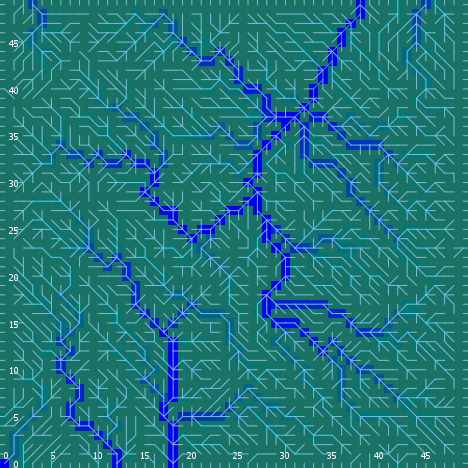

The data file committed next to this chart (first rows):
export-world data (NetLogo 6.0.4)
land_05_withInitialEcologicalCommunities…
05/11/2020 14:36:28:290 +0100
RANDOM STATE
0 0 -1727483681 290 0.83446571592592 fal…
GLOBALS
min-pxcor, max-pxcor, min-pycor, max-pycor, perspective, subject, nextIndex, directed-links, ticks, display-mode, ecol_brushfrequencyinflection, ecol_brushfrequencyrate, ecol_grassfrequencyinflection, ecol_grassfrequencyrate, ecol_woodfrequencyinflection, ecol_woodfrequencyrate, elevationdistribution, elev_algorithm-style, elev_featureanglerange, elev_inversioniterations, elev_noise, elev_numdepressions, elev_numprotuberances, elev_numranges
0, 49, 0, 49, 0, nobody, 2600, "UNDIRECTED", -1, "ecological community composition", 7.656, 0.01126, 3.634, 0.0672, 16, 0.02094, [43.43051346083041 44.466114279510734 42…, "C#", 13.28, 1.537, 1.996, 10, 7, 74
TURTLES
who, color, heading, xcor, ycor, shape, label, label-color, breed, hidden?, size, pen-size, pen-mode, numpoints
0, 135, 172, 31, 26, "default", "", 9.9, {breed flowholders}, true, 1, 1, "up", 
1, 35, 315, 39, 26, "default", "", 9.9, {breed flowholders}, true, 1, 1, "up", 
2, 135, 195, 6, 19, "default", "", 9.9, {breed flowholders}, true, 1, 1, "up", 
3, 35, 109, 43, 36, "default", "", 9.9, {breed flowholders}, true, 1, 1, "up", 
4, 65, 304, 9, 7, "default", "", 9.9, {breed flowholders}, true, 1, 1, "up", 
5, 35, 92, 31, 4, "default", "", 9.9, {breed flowholders}, true, 1, 1, "up", 
6, 55, 91, 37, 41, "default", "", 9.9, {breed flowholders}, true, 1, 1, "up", 
7, 75, 354, 31, 28, "default", "", 9.9, {breed flowholders}, true, 1, 1, "up", 
8, 125, 291, 17, 13, "default", "", 9.9, {breed flowholders}, true, 1, 1, "up", 
9, 95, 224, 47, 29, "default", "", 9.9, {breed flowholders}, true, 1, 1, "up", 
10, 55, 113, 12, 21, "default", "", 9.9, {breed flowholders}, true, 1, 1, "up", 
11, 55, 344, 23, 9, "default", "", 9.9, {breed flowholders}, true, 1, 1, "up", 
12, 115, 266, 28, 3, "default", "", 9.9, {breed flowholders}, true, 1, 1, "up", 
13, 85, 196, 9, 14, "default", "", 9.9, {breed flowholders}, true, 1, 1, "up", 
14, 5, 59, 34, 25, "default", "", 9.9, {breed flowholders}, true, 1, 1, "up", 
15, 135, 215, 7, 43, "default", "", 9.9, {breed flowholders}, true, 1, 1, "up", 
16, 5, 336, 11, 14, "default", "", 9.9, {breed flowholders}, true, 1, 1, "up", 
17, 125, 348, 45, 35, "default", "", 9.9, {breed flowholders}, true, 1, 1, "up", 
18, 55, 298, 23, 28, "default", "", 9.9, {breed flowholders}, true, 1, 1, "up", 
19, 105, 284, 2, 6, "default", "", 9.9, {breed flowholders}, true, 1, 1, "up", 
20, 115, 168, 25, 41, "default", "", 9.9, {breed flowholders}, true, 1, 1, "up", 
21, 65, 0, 8, 40, "default", "", 9.9, {breed flowholders}, true, 1, 1, "up", 
22, 15, 49, 47, 41, "default", "", 9.9, {breed flowholders}, true, 1, 1, "up", 
23, 45, 212, 8, 27, "default", "", 9.9, {breed flowholders}, true, 1, 1, "up", 
24, 96.99, 180, 42, 0, "line half", "", 9.9, {breed flowholders}, false, 1, 1, "up", 
25, 75, 45, 10, 34, "default", "", 9.9, {breed flowholders}, true, 1, 1, "up", 
26, 25, 32, 37, 21, "default", "", 9.9, {breed flowholders}, true, 1, 1, "up", 
27, 55, 144, 13, 48, "default", "", 9.9, {breed flowholders}, true, 1, 1, "up", 
28, 85, 182, 33, 31, "default", "", 9.9, {breed flowholders}, true, 1, 1, "up", 
29, 115, 65, 14, 8, "default", "", 9.9, {breed flowholders}, true, 1, 1, "up", 
30, 65, 142, 39, 9, "default", "", 9.9, {breed flowholders}, true, 1, 1, "up", 
31, 135, 207, 22, 19, "default", "", 9.9, {breed flowholders}, true, 1, 1, "up", 
32, 97, 0, 5, 49, "line half", "", 9.9, {breed flowholders}, false, 1, 1, "up", 
33, 65, 90, 1, 44, "default", "", 9.9, {breed flowholders}, true, 1, 1, "up", 
34, 85, 300, 37, 24, "default", "", 9.9, {breed flowholders}, true, 1, 1, "up", 
35, 97, 0, 8, 49, "line half", "", 9.9, {breed flowholders}, false, 1, 1, "up", 
36, 85, 40, 12, 44, "default", "", 9.9, {breed flowholders}, true, 1, 1, "up", 
37, 35, 181, 24, 16, "default", "", 9.9, {breed flowholders}, true, 1, 1, "up", 
38, 35, 163, 17, 22, "default", "", 9.9, {breed flowholders}, true, 1, 1, "up", 
39, 5, 127, 15, 29, "default", "", 9.9, {breed flowholders}, true, 1, 1, "up", 
40, 55, 348, 41, 18, "default", "", 9.9, {breed flowholders}, true, 1, 1, "up", 
41, 75, 130, 20, 28, "default", "", 9.9, {breed flowholders}, true, 1, 1, "up", 
42, 115, 52, 10, 45, "default", "", 9.9, {breed flowholders}, true, 1, 1, "up", 
43, 105, 92, 45, 44, "default", "", 9.9, {breed flowholders}, true, 1, 1, "up", 
44, 65, 151, 38, 9, "default", "", 9.9, {breed flowholders}, true, 1, 1, "up", 
45, 115, 243, 30, 46, "default", "", 9.9, {breed flowholders}, true, 1, 1, "up", 
46, 55, 19, 24, 17, "default", "", 9.9, {breed flowholders}, true, 1, 1, "up", 
47, 85, 6, 25, 37, "default", "", 9.9, {breed flowholders}, true, 1, 1, "up", 
48, 97, 180, 16, 0, "line half", "", 9.9, {breed flowholders}, false, 1, 1, "up", 
49, 65, 345, 3, 3, "default", "", 9.9, {breed flowholders}, true, 1, 1, "up", 
50, 25, 333, 42, 20, "default", "", 9.9, {breed flowholders}, true, 1, 1, "up", 
... 10,550 more rows
